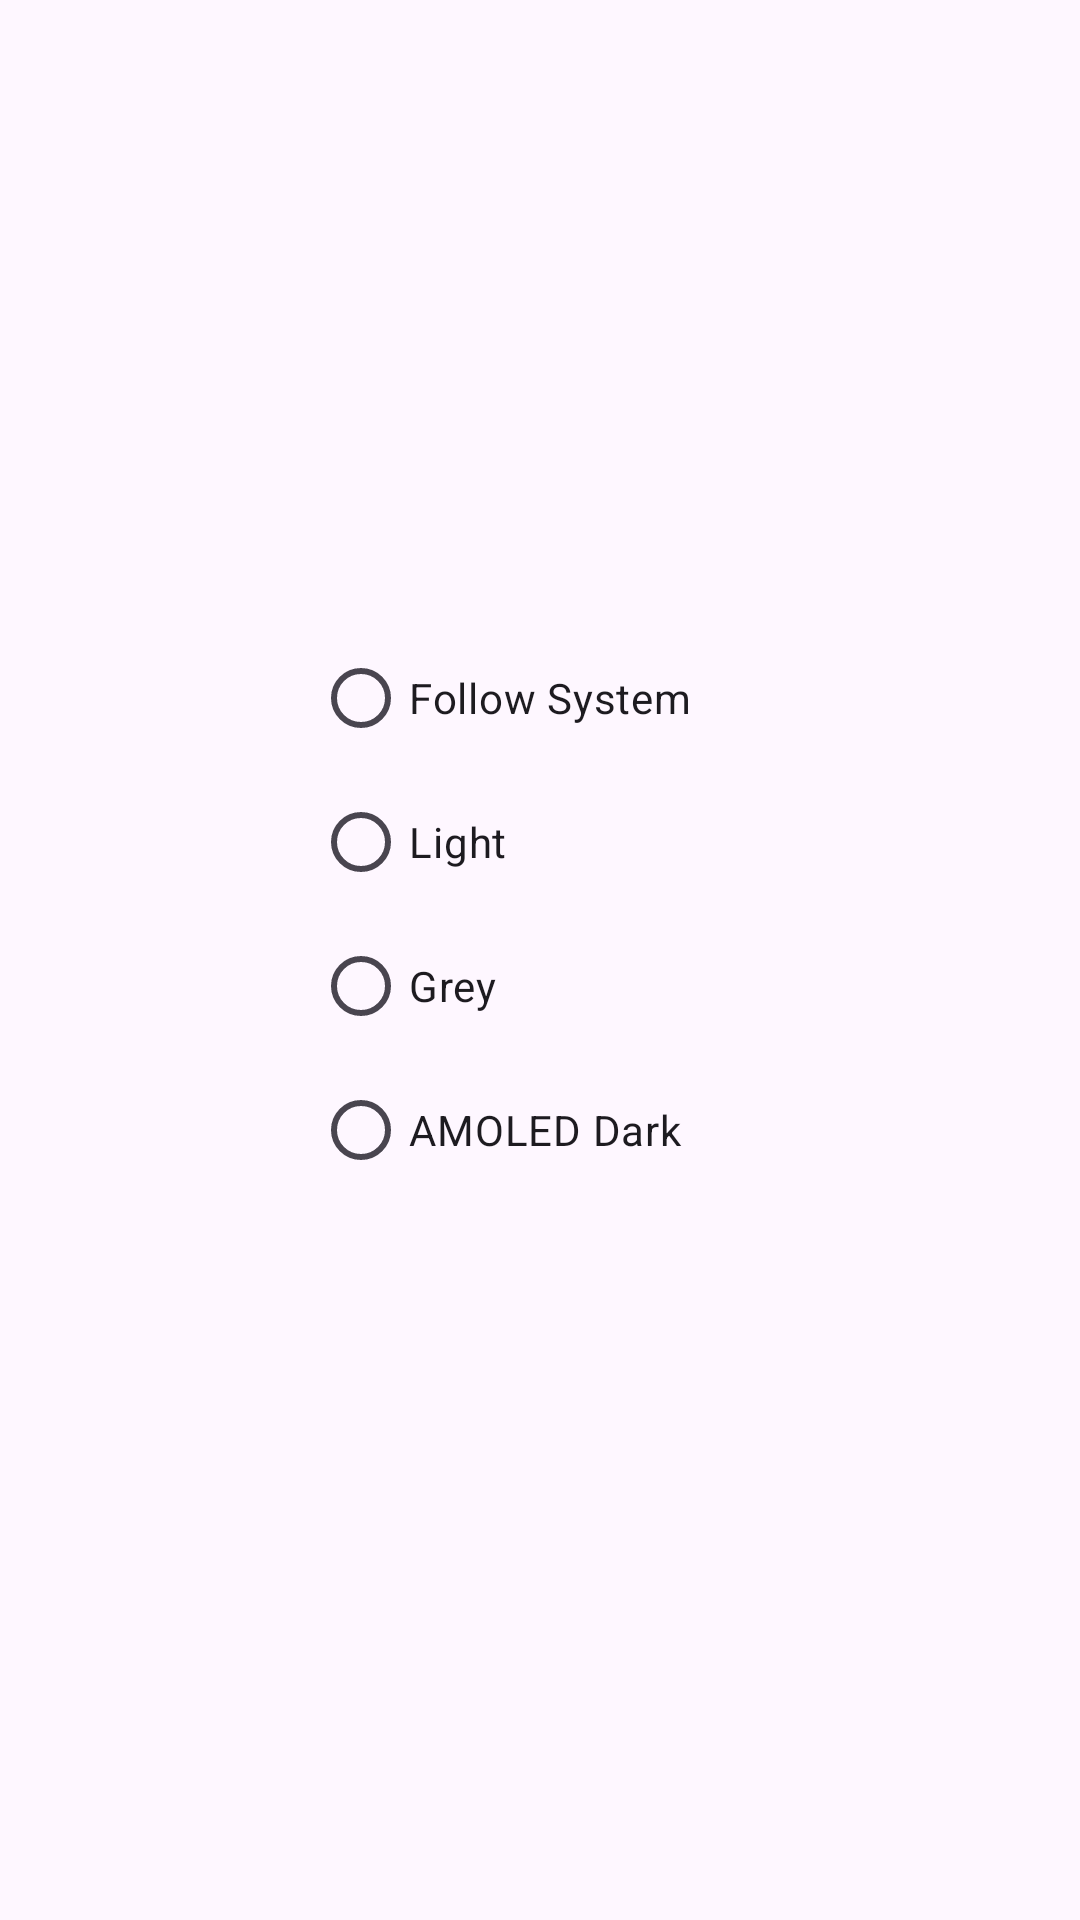

Here is an Android app screen rendered from its layout file. Give the layout XML and the strings, colors and styles it references.
<!-- AndroidManifest.xml: application theme AppTheme.md3.Light -->
<!-- res/layout/themes.xml -->
<?xml version="1.0" encoding="utf-8"?>
<androidx.constraintlayout.widget.ConstraintLayout xmlns:android="http://schemas.android.com/apk/res/android"
    xmlns:app="http://schemas.android.com/apk/res-auto"
    android:orientation="vertical"
    android:layout_width="match_parent"
    android:layout_height="match_parent">

    <RadioGroup
        android:id="@+id/ThemeRadioGroup"
        android:layout_width="wrap_content"
        android:layout_height="wrap_content"
        app:layout_constraintBottom_toBottomOf="parent"
        app:layout_constraintEnd_toEndOf="parent"
        app:layout_constraintHorizontal_bias="0.447"
        app:layout_constraintStart_toStartOf="parent"
        app:layout_constraintTop_toTopOf="parent"
        app:layout_constraintVertical_bias="0.466">

        <RadioButton
            android:id="@+id/follow_system"
            android:layout_width="wrap_content"
            android:layout_height="wrap_content"
            android:buttonTint="?colorOnSurface"
            android:text="@string/follow_system" />

        <RadioButton
            android:id="@+id/light_mode"
            android:layout_width="wrap_content"
            android:layout_height="wrap_content"
            android:buttonTint="?colorOnSurface"
            android:text="@string/light_mode" />

        <RadioButton
            android:id="@+id/grey_mode"
            android:layout_width="wrap_content"
            android:layout_height="wrap_content"
            android:buttonTint="?colorOnSurface"
            android:text="@string/grey_mode" />

        <RadioButton
            android:id="@+id/dark_mode"
            android:layout_width="wrap_content"
            android:layout_height="wrap_content"
            android:buttonTint="?colorOnSurface"
            android:text="@string/dark_mode" />

    </RadioGroup>
</androidx.constraintlayout.widget.ConstraintLayout>
<!-- resources referenced by this layout -->
<resources>
  <string name="dark_mode">AMOLED Dark</string>
  <string name="follow_system">Follow System</string>
  <string name="grey_mode">Grey</string>
  <string name="light_mode">Light</string>
  <style name="AppTheme.md3.Light" parent="Theme.Material3.Light.NoActionBar">
          <item name="colorPrimary">@color/white</item>
          <item name="colorPrimaryContainer">@color/white</item>
          <item name="android:statusBarColor">?attr/colorSurfaceVariant</item>
          <item name="android:navigationBarColor">?attr/colorSurface</item>
      </style>
  <color name="white">#FFFFFF</color>
</resources>
